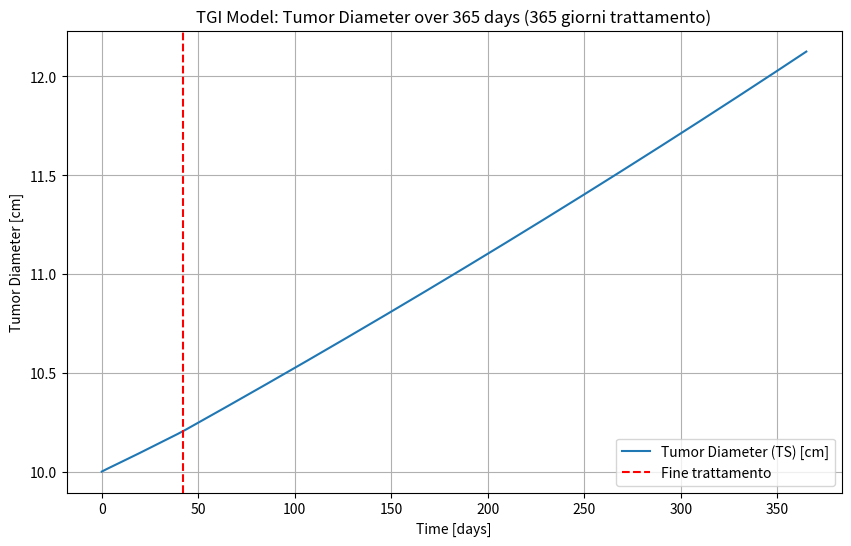
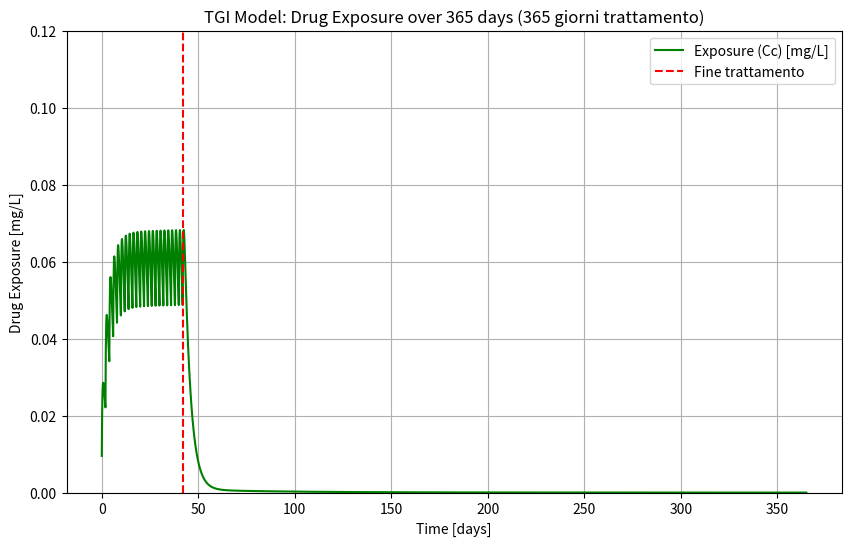

The script that saved these images, in order:
"""
Simulazione modello TGI con dosaggio orale multiplo semplice
PK a due compartimenti (orale)
PD log-kill con decadimento esponenziale della resistenza
Unità: giorni
TS = diametro del tumore [cm]
TS0 = 10 cm
Trattamento: 20 mg ogni 2 giorni per i primi 210 giorni
Simulazione totale: 365 giorni
Grafici: Tumor Diameter (TS) e Exposure (Cc)
"""

import numpy as np
from scipy.integrate import solve_ivp
import matplotlib.pyplot as plt

# -----------------------------
# 1. PARAMETRI (unità in giorni)
# -----------------------------
ka = 3.024
CL = 818.4
V1 = 2700
V2 = 774
Q = 16.512

kge = 5.34e-04
kkill = 3.46e-03
lambda_res = 1.32e-02

TS0 = 10.0

# -----------------------------
# 2. DOSE E REGIME TERAPEUTICO
# -----------------------------
dose = 100
treatment_duration = 42
dose_interval = 2.0
dose_times = np.arange(0, treatment_duration+0.1, dose_interval)
sim_duration = 365

# -----------------------------
# 3. FUNZIONE ODE
# -----------------------------
def tgi_model(t, y, dose_active=True):
    A_gut, Ac, Ap, TS, timeSinceTrtStart = y
    k12 = Q / V1
    k21 = Q / V2

    dA_gut = -ka * A_gut
    dAc = ka * A_gut - k12*Ac - (CL/V1)*Ac + k21*Ap
    dAp = k12*Ac - k21*Ap

    EXPOSURE = Ac / V1

    dtimeSinceTrtStart = 1.0 if dose_active else 0.0
    K = kkill * EXPOSURE * np.exp(-lambda_res * timeSinceTrtStart) * np.exp(-0.1*TS) if dose_active else 0.0

    if TS > 1e12:
        dTS = 0
    elif TS < 0.08:
        dTS = -K * TS
    else:
        dTS = kge * TS - K * TS

    return [dA_gut, dAc, dAp, dTS, dtimeSinceTrtStart]

# -----------------------------
# 4. SIMULAZIONE STEP PER STEP CON DOSI
# -----------------------------
dt_step = 0.1
t_eval = np.arange(0, sim_duration+dt_step, dt_step)

A_gut = 0.0
Ac = 0.0
Ap = 0.0
TS = TS0
timeSinceTrtStart = 0.0

TS_list = []
EXPOSURE_list = []
t_list = []

dose_index = 0

for t in t_eval:
    if dose_index < len(dose_times) and abs(t - dose_times[dose_index]) < 1e-6:
        A_gut += dose
        dose_index += 1

    dose_active = t <= treatment_duration

    y_current = [A_gut, Ac, Ap, TS, timeSinceTrtStart]
    sol = solve_ivp(lambda t, y: tgi_model(t, y, dose_active=dose_active),
                    [0, dt_step], y_current, method='RK45', t_eval=[dt_step])
    A_gut, Ac, Ap, TS, timeSinceTrtStart = sol.y[:, -1]

    TS_list.append(TS)
    EXPOSURE_list.append(Ac / V1)
    t_list.append(t)

t_array = np.array(t_list)
TS_array = np.array(TS_list)
EXPOSURE_array = np.array(EXPOSURE_list)

# -----------------------------
# 5. GRAFICI
# -----------------------------
plt.figure(figsize=(10,6))
plt.plot(t_array, TS_array, label="Tumor Diameter (TS) [cm]")
plt.axvline(x=treatment_duration, color='red', linestyle='--', label="Fine trattamento")
plt.xlabel("Time [days]")
plt.ylabel("Tumor Diameter [cm]")
plt.title("TGI Model: Tumor Diameter over 365 days (365 giorni trattamento)")
plt.legend()
plt.grid(True)
plt.show(block=False)

plt.figure(figsize=(10,6))
plt.plot(t_array, EXPOSURE_array, label="Exposure (Cc) [mg/L]", color='green')
plt.axvline(x=treatment_duration, color='red', linestyle='--', label="Fine trattamento")
plt.xlabel("Time [days]")
plt.ylabel("Drug Exposure [mg/L]")
plt.ylim([0, 0.12])
plt.title("TGI Model: Drug Exposure over 365 days (365 giorni trattamento)")
plt.legend()
plt.grid(True)
plt.show()